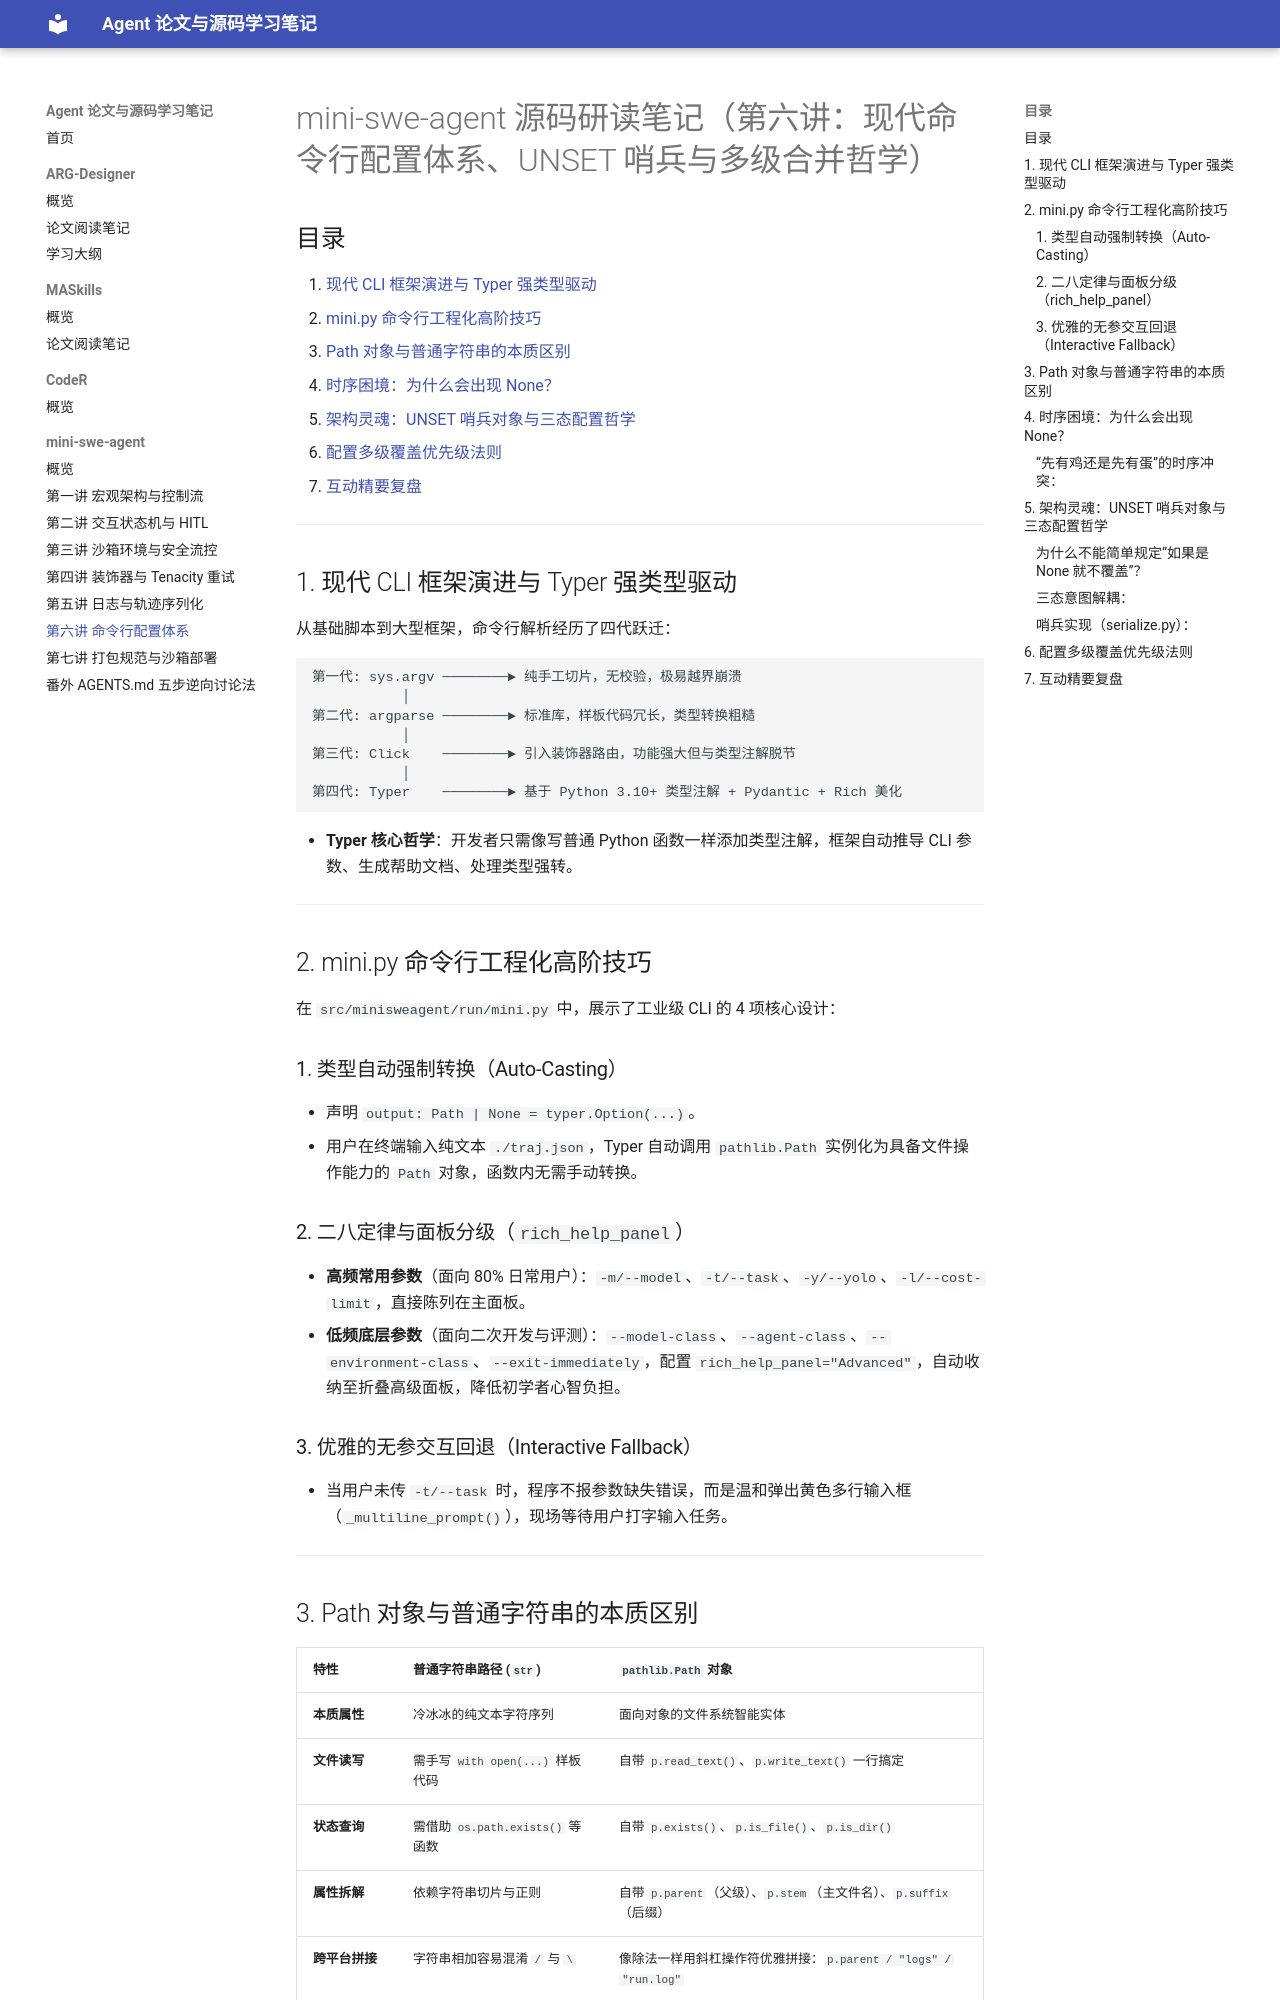

repository: lhyuehh/agent-paper-notes · page: mini-swe-agent/mini_swe_agent_study_notes_lecture6/index.html · generator: mkdocs

# mini-swe-agent 源码研读笔记（第六讲：现代命令行配置体系、UNSET 哨兵与多级合并哲学）

## 目录
1. [现代 CLI 框架演进与 Typer 强类型驱动](#1-现代-cli-框架演进与-typer-强类型驱动)
2. [mini.py 命令行工程化高阶技巧](#2-minipy-命令行工程化高阶技巧)
3. [Path 对象与普通字符串的本质区别](#3-path-对象与普通字符串的本质区别)
4. [时序困境：为什么会出现 None？](#4-时序困境为什么会出现-none)
5. [架构灵魂：UNSET 哨兵对象与三态配置哲学](#5-架构灵魂unset-哨兵对象与三态配置哲学)
6. [配置多级覆盖优先级法则](#6-配置多级覆盖优先级法则)
7. [互动精要复盘](#7-互动精要复盘)

---

## 1. 现代 CLI 框架演进与 Typer 强类型驱动

从基础脚本到大型框架，命令行解析经历了四代跃迁：

```
第一代: sys.argv ────────► 纯手工切片，无校验，极易越界崩溃
           │
第二代: argparse ────────► 标准库，样板代码冗长，类型转换粗糙
           │
第三代: Click    ────────► 引入装饰器路由，功能强大但与类型注解脱节
           │
第四代: Typer    ────────► 基于 Python 3.10+ 类型注解 + Pydantic + Rich 美化
```

* **Typer 核心哲学**：开发者只需像写普通 Python 函数一样添加类型注解，框架自动推导 CLI 参数、生成帮助文档、处理类型强转。

---

## 2. mini.py 命令行工程化高阶技巧

在 `src/minisweagent/run/mini.py` 中，展示了工业级 CLI 的 4 项核心设计：

### 1. 类型自动强制转换（Auto-Casting）
* 声明 `output: Path | None = typer.Option(...)`。
* 用户在终端输入纯文本 `./traj.json`，Typer 自动调用 `pathlib.Path` 实例化为具备文件操作能力的 `Path` 对象，函数内无需手动转换。

### 2. 二八定律与面板分级（`rich_help_panel`）
* **高频常用参数**（面向 80% 日常用户）：`-m/--model`、`-t/--task`、`-y/--yolo`、`-l/--cost-limit`，直接陈列在主面板。
* **低频底层参数**（面向二次开发与评测）：`--model-class`、`--agent-class`、`--environment-class`、`--exit-immediately`，配置 `rich_help_panel="Advanced"`，自动收纳至折叠高级面板，降低初学者心智负担。

### 3. 优雅的无参交互回退（Interactive Fallback）
* 当用户未传 `-t/--task` 时，程序不报参数缺失错误，而是温和弹出黄色多行输入框（`_multiline_prompt()`），现场等待用户打字输入任务。

---
